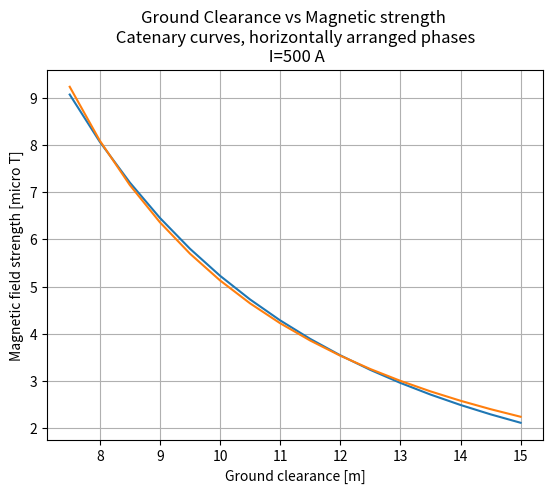

Write Python code to recreate this figure.
import numpy as np
from matplotlib import pyplot as plt
from scipy.optimize import fsolve

mu = 1.25e-6
I = 500  # Current in wire
Phase_offset_x = 10  # phase spacing
Y0 = 20  # starting height of wires at tower
freq = 50
Phase1_x = -Phase_offset_x
Phase2_x = 0
Phase3_x = Phase_offset_x
Ps_x = [Phase1_x, Phase2_x, Phase3_x]
O = np.zeros(3)  # Origin point  (where measurement is taken)
D = 250  # distance between towers

# stuff to plot later
maxBs = []
ground_clearances = []

# sags of interest
sags = np.arange(5, Y0-7, 0.5)
# range of z to integrate over wire
zrange = np.arange(0, D/2, 1)
for sag in sags:
    print("sag: ", sag)
    """
    First work out the catenary curve describing the wires
    
    catenary curve is:
    y = a*cosh(z/a) + b  ,                (y, z)
    just need to find a and b to satisfy (Y0, D/2) and (Y0-sag, 0)
    cosh(0) = 1 so second boundary condition gives Y0-sag = a+b
    
    second boundary is not useful on it's own
    instead use H = 2*a*arcosh((h+a)/a) where H is tower spacing and h is sag
    """
    def Hfunc(a):
        return D - 2*a*np.arccosh((sag + a)/a)
    a = fsolve(Hfunc, np.array([100]))[0]
    b = a - (Y0 - sag)

    def catenary(z):
        return a*np.cosh(z/a) - b

    Bs = []
    for t in np.arange(0, 1/freq, 1/(freq*50)):
        I_1 = I*np.sin(t*freq*2*np.pi - 120*np.pi*2/360)
        I_2 = I*np.sin(t*freq*2*np.pi)
        I_3 = I*np.sin(t*freq*2*np.pi + 120*np.pi*2/360)

        # print(t, I_2)

        B = np.zeros(3)  # Magnetic field at measuring point (origin)

        """
        B = mu*I/4pi * Integral over wire of [ dl x r_unit / r^2 ]
        """
        for P_x, I_n in zip(Ps_x, [I_1, I_2, I_3]):

            integral_result = np.zeros(3)
            # starting point of curve
            last_P = np.array([P_x, catenary(0), 0])
            for z in zrange[1:]:
                next_P = np.array([P_x, catenary(z), z])
                dl = next_P - last_P

                OP = last_P - O
                OP_length = np.sqrt(np.sum(np.power(OP, 2)))
                OP_unit = OP/OP_length
                integral_result += np.cross(dl, OP_unit)/(OP_length**2)
                last_P = next_P
                # print(np.cross(dl, OP_unit)/(OP_length**2))

            # since integral only uses half the wire the other half is same except mirrored over XY plane
            # thus the Z component drops out but X and Y component doubles
            integral_result = 2*integral_result
            integral_result[2] = 0
            # print(integral_result)
            B += mu*I_n*integral_result/(4*np.pi)

        Bs.append(B[0])

    # plt.plot(Bs)
    # plt.show()
    maxB = np.max(Bs)
    maxBs.append(maxB*1e6)
    ground_clearances.append(Y0-sag)



plt.plot(ground_clearances, maxBs)
plt.title("Ground Clearance vs Magnetic strength \n Catenary curves, horizontally arranged phases \n I=" + str(I) + " A")
plt.xlabel("Ground clearance [m]")
plt.ylabel("Magnetic field strength [micro T]")
plt.grid(1)
# plt.show()


# fit a function of the form y=A*x^(-b)

from scipy.optimize import curve_fit


def func(x, A, b):
    return A*x**(-b)


popt, pcov = curve_fit(func, ground_clearances, maxBs)#, bounds=((-np.inf, 1), (np.inf, 2)))
print(popt, pcov)

plt.plot(ground_clearances, func(ground_clearances, *popt))

plt.show()